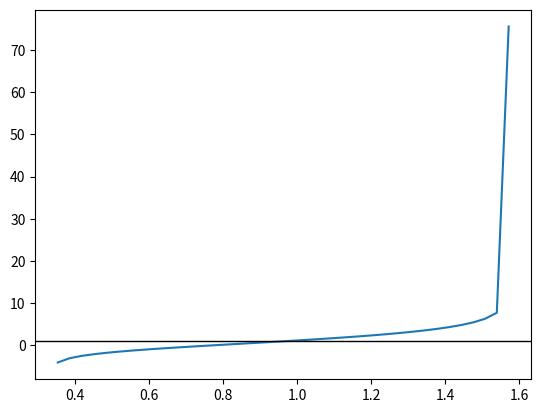

Here is the Python script that generated this plot:
import matplotlib.pyplot as plt
import scipy.optimize
import numpy as np
import math

def get_W(n_co, n_cl, m, modo):
    """
    En la teoria se tiene W = gamma * h / 2
    Y dependiendo del m y el modo, W se puede expresar como una funcion de U = kappa * h / 2
    Para resolver las ecuaciones vamos a plantear en terminos de U, por lo que necesitaremos tener W como funcion de U

    Args:
        n_co (float): Índice de refracción del núcleo de la guía de onda.
        n_cl (float): Índice de refracción del revestimiento (cladding).
        m (int): Número de modo de propagación (0, 1, 2, ...).
        modo (str): Tipo de modo de propagación, puede ser "TE" (Transverse Electric) o "TM" (Transverse Magnetic)

    Return:
        function: Funcion lambda que representa a W en terminos de U

    Raises:
        ValueError: Si el modo no es "TE" o "TM".
    """

    # De la teoria se tienen los siguientes casos
    if   m%2==0 and modo=="TE":
        return lambda U : U * math.tan(U)
    elif m%2==1 and modo=="TE":
        return lambda U : -U / math.tan(U)
    elif m%2==0 and modo=="TM":
        return lambda U : (n_cl / n_co)**2 * U * math.tan(U)
    elif m%2==1 and modo=="TM":
        return lambda U : -(n_cl / n_co)**2 * U * 1/math.tan(U)
    else:
        raise ValueError(f"Modo no valido, solo se vale TM o TE, se recibio {modo}")


def funcion_ondulatoria(n_co, n_cl, h, lambd, m, modo):
    """
    Retorna una funcion cuyas raices son los valores permitidos para U en la propagacion de modos de onda
    Tenemos en general que debe cumplirse U^2 + W^2 = (k_0 * h / 2)^2 * (n_co^2  - n_cl^2)
    Pero vamos a obtener W en terminos de U, este nuevo termino depende de m y del modo
    Y teniendo la ecuacion en terminos de U, vamos a hallar las raices, que son los valores permitidos 

    Args:
        n_co (float): Índice de refracción del núcleo de la guía de onda.
        n_cl (float): Índice de refracción del revestimiento (cladding).
        h (float): Altura del núcleo de la guía de onda.
        lambd (float): Luz incidente.
        m (int): Número de modo de propagación (0, 1, 2, ...).
        modo (str): Tipo de modo de propagación, puede ser "TE" (Transverse Electric) o "TM" (Transverse Magnetic).

    Returns:
        function: Función lambda donde sus raices son los valores permitidos para U

    Raises:
        ValueError: Si el modo no es "TE" o "TM".
    """

    # W es una funcion en terminos de U.
    W = get_W(
        n_co=n_co, 
        n_cl=n_cl,
        m=m,
        modo=modo
    )

    k_0 = 2*math.pi / lambd

    left_side_equation = lambda U : (U**2 + W(U)**2) 
    right_side_equation = (k_0 * h / 2)**2 * (n_co**2  - n_cl**2)
    
    # Como se tiene de la teoria que left_side_equation = right_side_equation
    # Entonces left_side_equation - right_side_equation = 0.
    z = lambda U : left_side_equation(U) - right_side_equation
    
    # Luego las raices de z son los valores de U permitidos.
    return z


def metodo_ondulatorio(n_co, n_cl, h, lambd, ms, debug=False):
    """
    
    n_co > n_cl
    agregar n efectivo

    Calcula los ángulos de incidencia permitidos (theta) para los modos TE y TM en una guía de onda
    utilizando el análisis ondulatorio.

    Args:
        n_co (float): Índice de refracción del núcleo de la guía de onda.
        n_cl (float): Índice de refracción del revestimiento (cladding). = nt
        h (float): Altura del núcleo de la guía de onda.
        k_0 (float): Número de onda en el vacío. (k_0 = 2pi / lambda)
        lambd (float): Longitud de onda de la luz en el medio.
        ms (list[int]): Lista de números de modo a calcular.

    Returns:
        dict: Un diccionario con los ángulos de incidencia para los modos TE y TM en grados.
              - 'TE': Diccionario de modos TE con m como clave y theta_m en grados como valor.
              - 'TM': Diccionario de modos TM con m como clave y theta_m en grados como valor.
    """

    TEs = {} # Diccionario para almacenar los ángulos de incidencia para los modos TE
    TMs = {} # Diccionario para almacenar los ángulos de incidencia para los modos TM

    for m in ms:
        # Definir el intervalo de búsqueda para U según la periodicidad de la función tangente
        l = m*math.pi/2 
        r = (m+1)*math.pi/2  
        interval = (l, r) 

        # Resolver para el modo TE
        # 1. Tenemos una expresion f_TE(U) donde al igualar a 0, tenemos los valores de U permitidos
        f_TE = funcion_ondulatoria(n_co, n_cl, h, lambd, m, "TE") 
        
        if debug:
            theta_values = np.linspace(l, r)
            f_TE_values = [np.log(f_TE(theta)) for theta in theta_values]
            plt.plot(theta_values, f_TE_values)
            #plt.ylim(-1, 1)
            plt.axhline(1, color='black', linewidth=1)  # Adds an x-axis at y = 0
            plt.show()

        # 2. Valor valido para U en la ecuacion original
        U_TE = scipy.optimize.root_scalar(f_TE, method="bisect", bracket=interval).root # raiz de f_TE

        # 3. Calcular el angulo de incidencia
        theta_TE = math.acos((U_TE * lambd) / (math.pi * n_co)) 
        
        # 4. Guardar el angulo en grados
        TEs[m] = math.degrees(theta_TE) 

        # Resolver para el modo TM, de manera similar al modo TE
        f_TM = funcion_ondulatoria(n_co, n_cl, h, lambd, m, "TM") 
        U_TM = scipy.optimize.root_scalar(f_TM, method="bisect" ,bracket=interval).root 
        theta_TM = math.acos((U_TM * lambd) / (math.pi * n_co))
        TMs[m] = math.degrees(theta_TM)

    # Retornar los ángulos calculados para los modos TE y TM
    return {'TE': TEs, 'TM': TMs}


if __name__ == "__main__":
    metodo_ondulatorio(1.5, 1, 1, 10, [0], True)